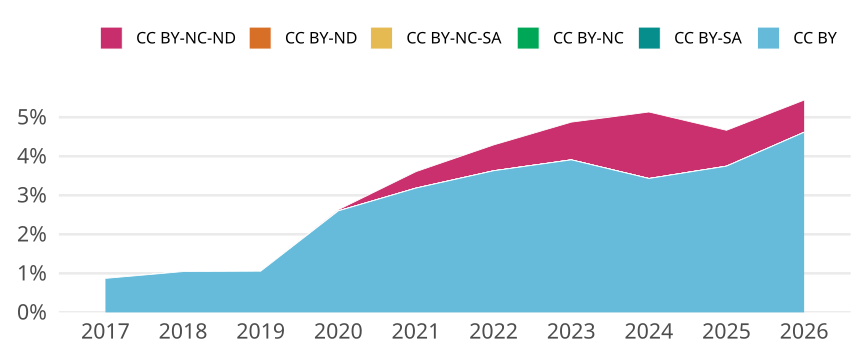

The data file committed next to this chart (first rows):
cr_year, cc, cc_total, jn_all, prop
2017, CC BY, 388, 44559, 0.008708
2017, CC BY-SA, 0, NA, 0
2017, CC BY-NC, 0, NA, 0
2017, CC BY-NC-SA, 0, NA, 0
2017, CC BY-ND, 0, NA, 0
2017, CC BY-NC-ND, 0, NA, 0
2018, CC BY, 502, 47994, 0.01046
2018, CC BY-SA, 0, NA, 0
2018, CC BY-NC, 0, NA, 0
2018, CC BY-NC-SA, 0, NA, 0
2018, CC BY-ND, 0, NA, 0
2018, CC BY-NC-ND, 0, NA, 0
2019, CC BY, 516, 48878, 0.01056
2019, CC BY-SA, 0, NA, 0
2019, CC BY-NC, 0, NA, 0
2019, CC BY-NC-SA, 0, NA, 0
2019, CC BY-ND, 0, NA, 0
2019, CC BY-NC-ND, 0, NA, 0
2020, CC BY, 1377, 52955, 0.026
2020, CC BY-SA, 0, NA, 0
2020, CC BY-NC, 0, NA, 0
2020, CC BY-NC-SA, 0, NA, 0
2020, CC BY-ND, 0, NA, 0
2020, CC BY-NC-ND, 16, 52955, 3.021433292418091e-4
2021, CC BY, 1909, 59948, 0.03184
2021, CC BY-SA, 0, NA, 0
2021, CC BY-NC, 0, NA, 0
2021, CC BY-NC-SA, 0, NA, 0
2021, CC BY-ND, 0, NA, 0
2021, CC BY-NC-ND, 253, 59948, 0.00422
2022, CC BY, 2577, 71019, 0.03629
2022, CC BY-SA, 0, NA, 0
2022, CC BY-NC, 0, NA, 0
2022, CC BY-NC-SA, 0, NA, 0
2022, CC BY-ND, 0, NA, 0
2022, CC BY-NC-ND, 470, 71019, 0.006618
2023, CC BY, 2671, 68343, 0.03908
2023, CC BY-SA, 0, NA, 0
2023, CC BY-NC, 0, NA, 0
2023, CC BY-NC-SA, 0, NA, 0
2023, CC BY-ND, 0, NA, 0
2023, CC BY-NC-ND, 660, 68343, 0.009657
2024, CC BY, 2876, 83831, 0.03431
2024, CC BY-SA, 0, NA, 0
2024, CC BY-NC, 0, NA, 0
2024, CC BY-NC-SA, 0, NA, 0
2024, CC BY-ND, 0, NA, 0
2024, CC BY-NC-ND, 1428, 83831, 0.01703
2025, CC BY, 3332, 88931, 0.03747
2025, CC BY-SA, 0, NA, 0
2025, CC BY-NC, 0, NA, 0
2025, CC BY-NC-SA, 0, NA, 0
2025, CC BY-ND, 0, NA, 0
2025, CC BY-NC-ND, 817, 88931, 0.009187
2026, CC BY, 4216, 91347, 0.04615
2026, CC BY-SA, 0, NA, 0
2026, CC BY-NC, 0, NA, 0
2026, CC BY-NC-SA, 0, NA, 0
2026, CC BY-ND, 0, NA, 0
2026, CC BY-NC-ND, 753, 91347, 0.008243
